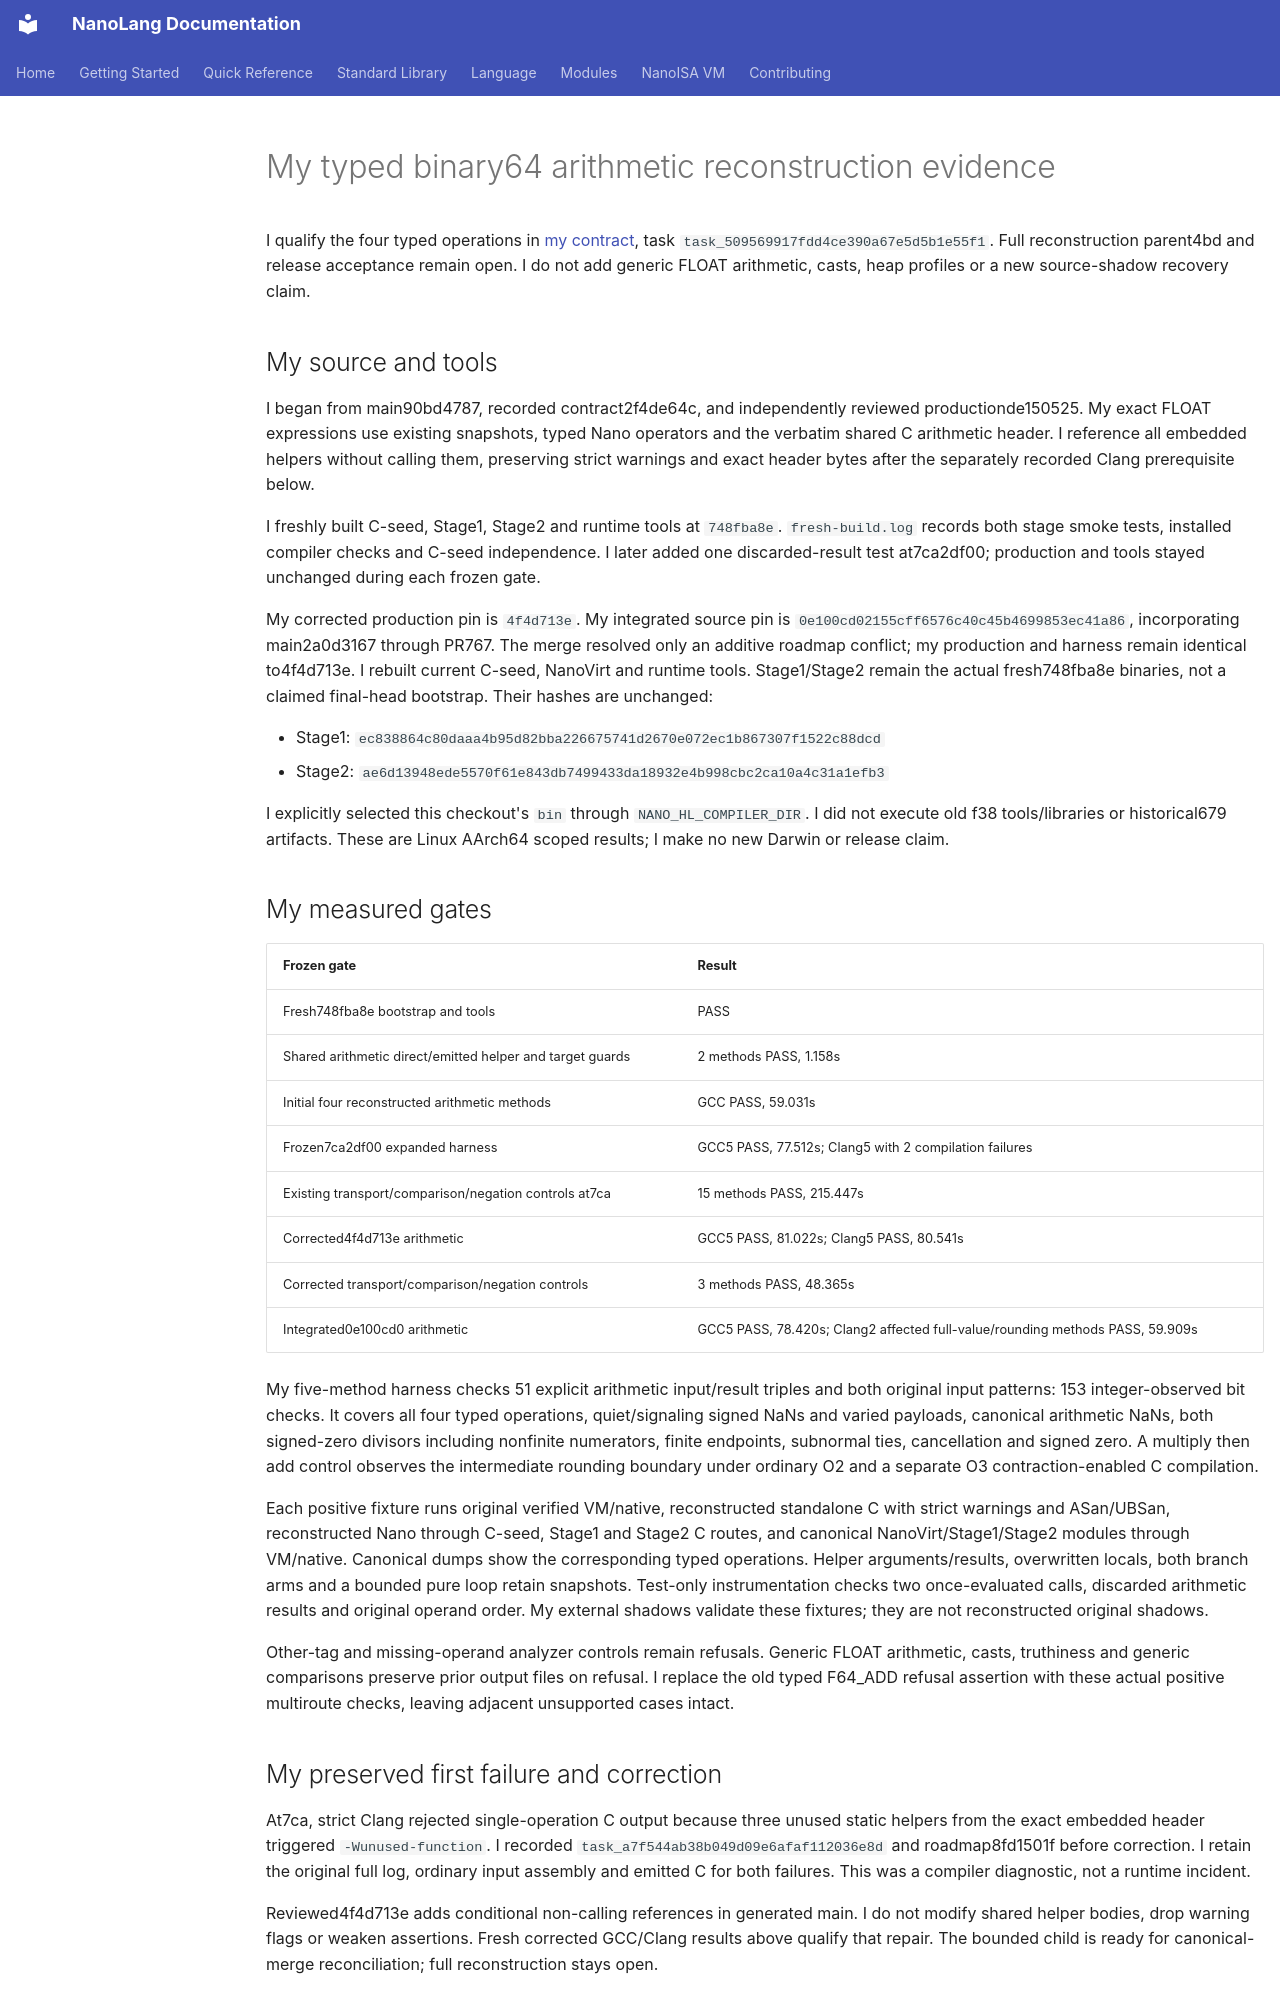

repository: jordanhubbard/nanolang · page: evidence/reconstruction-f64-arithmetic/index.html · generator: mkdocs

# My typed binary64 arithmetic reconstruction evidence

I qualify the four typed operations in
[my contract](../NANOISA_RECONSTRUCTION_F64_ARITHMETIC.md), task
`task_509569917fdd4ce390a67e5d5b1e55f1`. Full reconstruction parent4bd and
release acceptance remain open. I do not add generic FLOAT arithmetic, casts,
heap profiles or a new source-shadow recovery claim.

## My source and tools

I began from main90bd4787, recorded contract2f4de64c, and independently reviewed
productionde150525. My exact FLOAT expressions use existing snapshots, typed
Nano operators and the verbatim shared C arithmetic header. I reference all
embedded helpers without calling them, preserving strict warnings and exact
header bytes after the separately recorded Clang prerequisite below.

I freshly built C-seed, Stage1, Stage2 and runtime tools at `748fba8e`.
`fresh-build.log` records both stage smoke tests, installed compiler checks and
C-seed independence. I later added one discarded-result test at7ca2df00;
production and tools stayed unchanged during each frozen gate.

My corrected production pin is `4f4d713e`. My integrated source pin is
`0e100cd02155cff6576c40c45b4699853ec41a86`, incorporating main2a0d3167 through
PR767. The merge resolved only an additive roadmap conflict; my production and
harness remain identical to4f4d713e. I rebuilt current C-seed, NanoVirt and
runtime tools. Stage1/Stage2 remain the actual fresh748fba8e binaries, not a
claimed final-head bootstrap. Their hashes are unchanged:

- Stage1: `ec838864c80daaa4b95d82bba226675741d2670e072ec1b867307f1522c88dcd`
- Stage2: `ae6d13948ede5570f61e843db7499433da18932e4b998cbc2ca10a4c31a1efb3`

I explicitly selected this checkout's `bin` through `NANO_HL_COMPILER_DIR`.
I did not execute old f38 tools/libraries or historical679 artifacts. These
are Linux AArch64 scoped results; I make no new Darwin or release claim.

## My measured gates

| Frozen gate | Result |
| --- | --- |
| Fresh748fba8e bootstrap and tools | PASS |
| Shared arithmetic direct/emitted helper and target guards | 2 methods PASS, 1.158s |
| Initial four reconstructed arithmetic methods | GCC PASS, 59.031s |
| Frozen7ca2df00 expanded harness | GCC5 PASS, 77.512s; Clang5 with 2 compilation failures |
| Existing transport/comparison/negation controls at7ca | 15 methods PASS, 215.447s |
| Corrected4f4d713e arithmetic | GCC5 PASS, 81.022s; Clang5 PASS, 80.541s |
| Corrected transport/comparison/negation controls | 3 methods PASS, 48.365s |
| Integrated0e100cd0 arithmetic | GCC5 PASS, 78.420s; Clang2 affected full-value/rounding methods PASS, 59.909s |

My five-method harness checks 51 explicit arithmetic input/result triples and
both original input patterns: 153 integer-observed bit checks. It covers all
four typed operations, quiet/signaling signed NaNs and varied payloads,
canonical arithmetic NaNs, both signed-zero divisors including nonfinite
numerators, finite endpoints, subnormal ties, cancellation and signed zero.
A multiply then add control observes the intermediate rounding boundary under
ordinary O2 and a separate O3 contraction-enabled C compilation.

Each positive fixture runs original verified VM/native, reconstructed standalone
C with strict warnings and ASan/UBSan, reconstructed Nano through C-seed,
Stage1 and Stage2 C routes, and canonical NanoVirt/Stage1/Stage2 modules through
VM/native. Canonical dumps show the corresponding typed operations. Helper
arguments/results, overwritten locals, both branch arms and a bounded pure
loop retain snapshots. Test-only instrumentation checks two once-evaluated
calls, discarded arithmetic results and original operand order. My external
shadows validate these fixtures; they are not reconstructed original shadows.

Other-tag and missing-operand analyzer controls remain refusals. Generic FLOAT
arithmetic, casts, truthiness and generic comparisons preserve prior output
files on refusal. I replace the old typed F64_ADD refusal assertion with these
actual positive multiroute checks, leaving adjacent unsupported cases intact.
